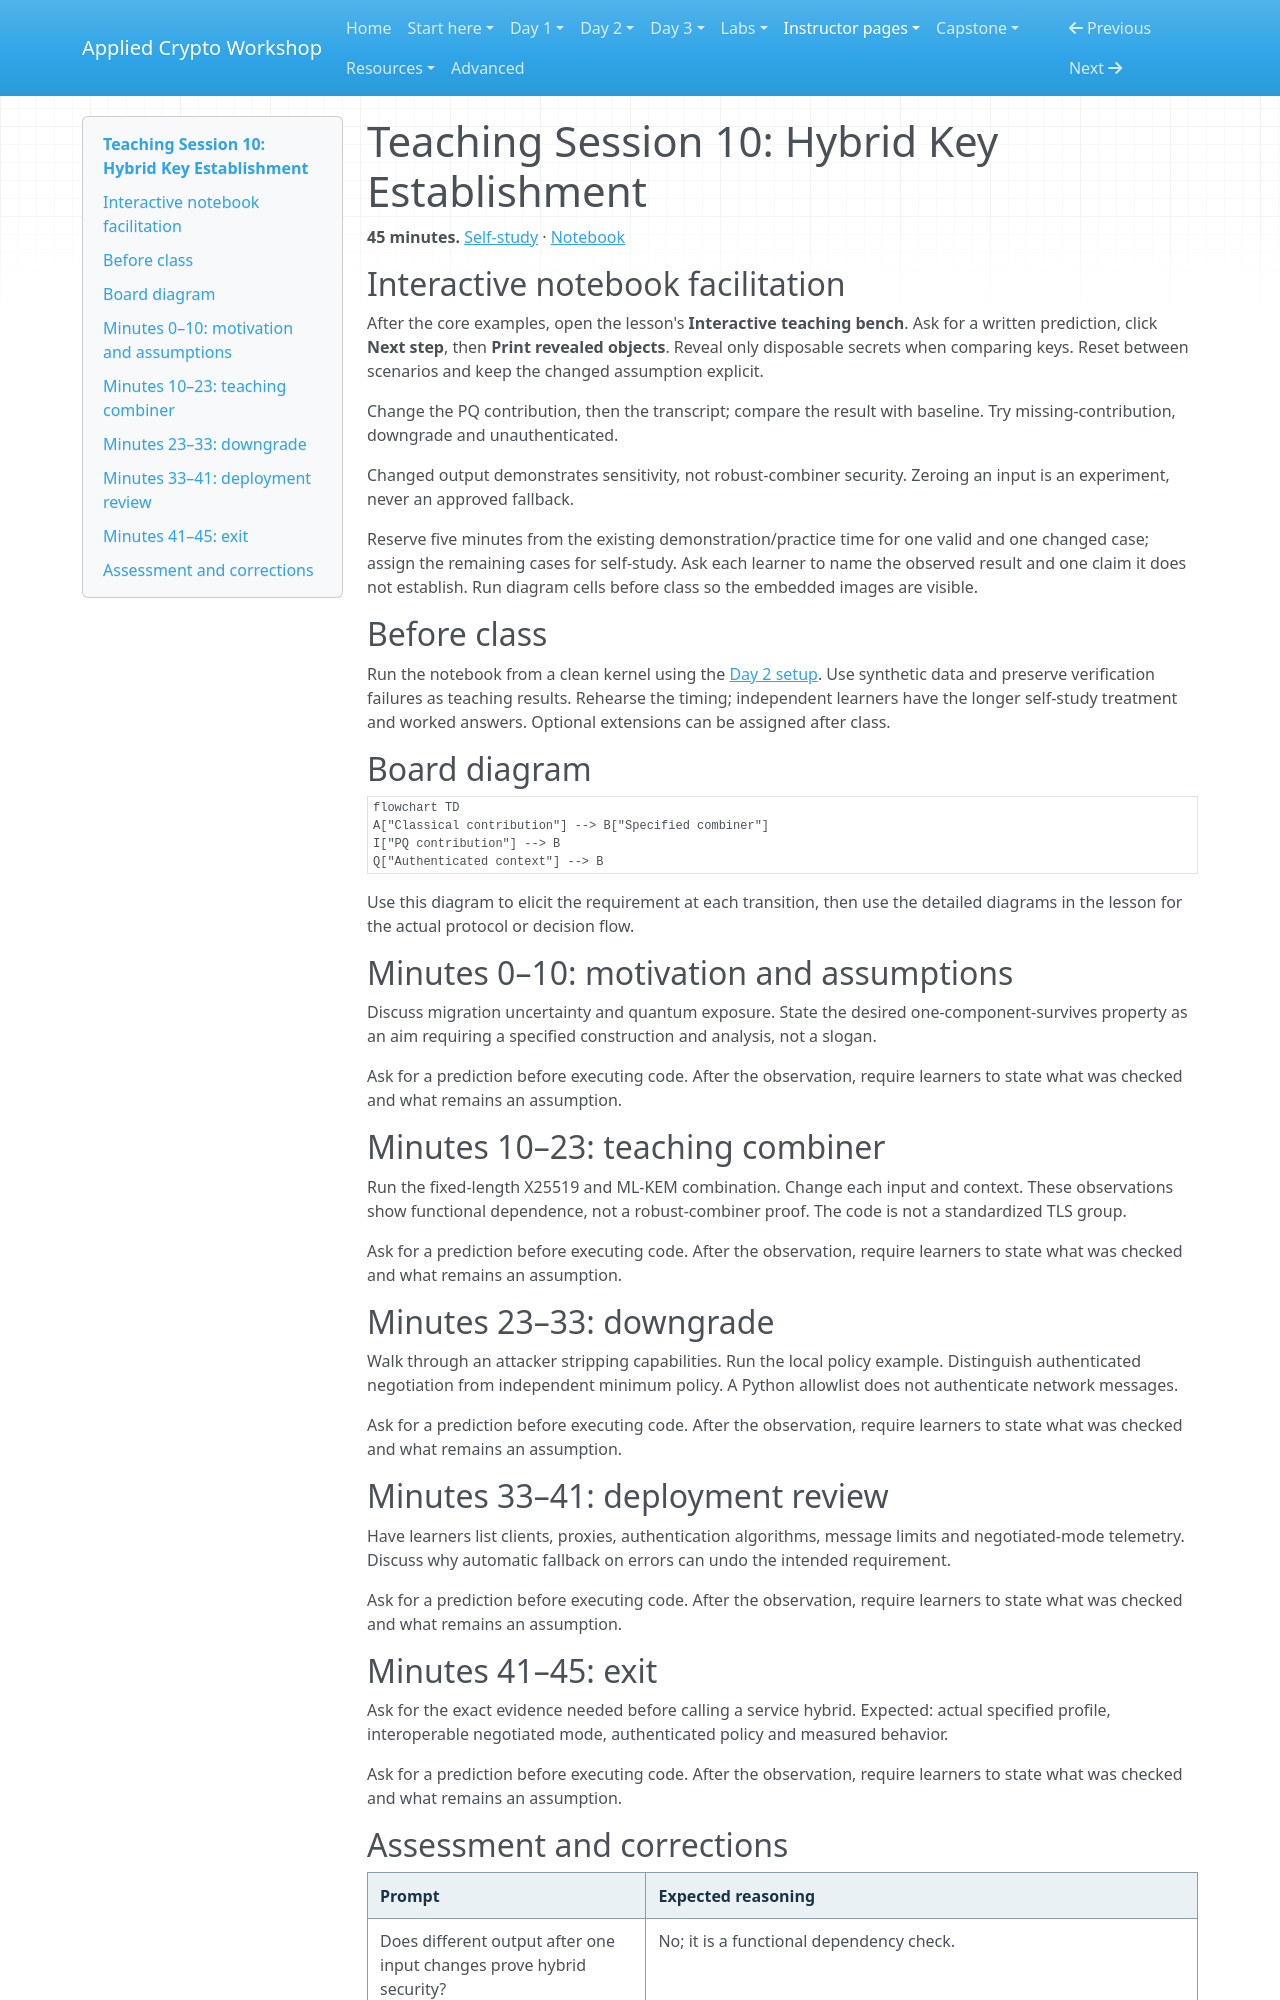

repository: hamdanabdellatef/applied-cryptography-pqc-workshop · page: teach/10-hybrid-key-establishment/index.html · generator: mkdocs

# Teaching Session 10: Hybrid Key Establishment

**45 minutes.** [Self-study](../day-2/10-hybrid-key-establishment.md) · [Notebook](../downloads/session-10-hybrid-key-establishment.ipynb)

## Interactive notebook facilitation

After the core examples, open the lesson's **Interactive teaching bench**. Ask for a written prediction, click **Next step**, then **Print revealed objects**. Reveal only disposable secrets when comparing keys. Reset between scenarios and keep the changed assumption explicit.

Change the PQ contribution, then the transcript; compare the result with baseline. Try missing-contribution, downgrade and unauthenticated.

Changed output demonstrates sensitivity, not robust-combiner security. Zeroing an input is an experiment, never an approved fallback.

Reserve five minutes from the existing demonstration/practice time for one valid and one changed case; assign the remaining cases for self-study. Ask each learner to name the observed result and one claim it does not establish. Run diagram cells before class so the embedded images are visible.

## Before class

Run the notebook from a clean kernel using the [Day 2 setup](../getting-started/day-2-setup.md). Use synthetic data and preserve verification failures as teaching results. Rehearse the timing; independent learners have the longer self-study treatment and worked answers. Optional extensions can be assigned after class.

## Board diagram

```mermaid
flowchart TD
A["Classical contribution"] --> B["Specified combiner"]
I["PQ contribution"] --> B
Q["Authenticated context"] --> B
```

Use this diagram to elicit the requirement at each transition, then use the detailed diagrams in the lesson for the actual protocol or decision flow.

## Minutes 0–10: motivation and assumptions

Discuss migration uncertainty and quantum exposure. State the desired one-component-survives property as an aim requiring a specified construction and analysis, not a slogan.

Ask for a prediction before executing code. After the observation, require learners to state what was checked and what remains an assumption.

## Minutes 10–23: teaching combiner

Run the fixed-length X25519 and ML-KEM combination. Change each input and context. These observations show functional dependence, not a robust-combiner proof. The code is not a standardized TLS group.

Ask for a prediction before executing code. After the observation, require learners to state what was checked and what remains an assumption.

## Minutes 23–33: downgrade

Walk through an attacker stripping capabilities. Run the local policy example. Distinguish authenticated negotiation from independent minimum policy. A Python allowlist does not authenticate network messages.

Ask for a prediction before executing code. After the observation, require learners to state what was checked and what remains an assumption.

## Minutes 33–41: deployment review

Have learners list clients, proxies, authentication algorithms, message limits and negotiated-mode telemetry. Discuss why automatic fallback on errors can undo the intended requirement.

Ask for a prediction before executing code. After the observation, require learners to state what was checked and what remains an assumption.

## Minutes 41–45: exit

Ask for the exact evidence needed before calling a service hybrid. Expected: actual specified profile, interoperable negotiated mode, authenticated policy and measured behavior.

Ask for a prediction before executing code. After the observation, require learners to state what was checked and what remains an assumption.
